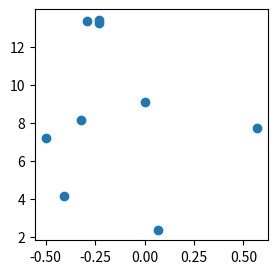
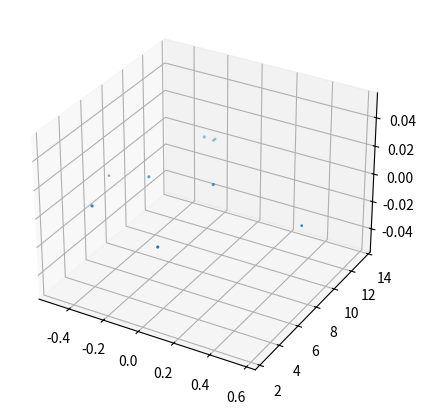

The matplotlib source for these figures, in order:

# coding: utf-8

# ## Project: Visualizing the Orion Constellation
# 
# In this project you are Dr. Jillian Bellovary, a real-life astronomer for the Hayden Planetarium at the American Museum of Natural History. As an astronomer, part of your job is to study the stars. You've recently become interested in the constellation Orion, a collection of stars that appear in our night sky and form the shape of [Orion](https://en.wikipedia.org/wiki/Orion_(constellation)), a warrior God from ancient Greek mythology. 
# 
# As a researcher on the Hayden Planetarium team, you are in charge of visualizing the Orion constellation in 3D using the Matplotlib function `.scatter()`. To learn more about the `.scatter()` you can see the Matplotlib documentation [here](https://matplotlib.org/api/_as_gen/matplotlib.pyplot.scatter.html). 
# 
# You will create a rotate-able visualization of the position of the Orion's stars and get a better sense of their actual positions. To achieve this, you will be mapping real data from outer space that maps the position of the stars in the sky
# 
# The goal of the project is to understand spatial perspective. Once you visualize Orion in both 2D and 3D, you will be able to see the difference in the constellation shape humans see from earth versus the actual position of the stars that make up this constellation. 
# 
# <img src="https://upload.wikimedia.org/wikipedia/commons/9/91/Orion_constellation_with_star_labels.jpg" alt="Orion" style="width: 400px;"/>
# 
# 

# ## 1. Set-Up
# The following set-up is new and specific to the project. It is very similar to the way you have imported Matplotlib in previous lessons.
# 
# + Add `%matplotlib notebook` in the cell below. This is a new statement that you may not have seen before. It will allow you to be able to rotate your visualization in this jupyter notebook.
# 
# + We will be using a subset of Matplotlib: `matplotlib.pyplot`. Import the subset as you have been importing it in previous lessons: `from matplotlib import pyplot as plt`
# 
# 
# + In order to see our 3D visualization, we also need to add this new line after we import Matplotlib:
# `from mpl_toolkits.mplot3d import Axes3D`
# 

# In[12]:


get_ipython().run_line_magic('matplotlib', 'notebook')
from matplotlib import pyplot as plt
from mpl_toolkits.mplot3d import Axes3D


# ## 2. Get familiar with real data
# 
# Astronomers describe a star's position in the sky by using a pair of angles: declination and right ascension. Declination is similar to longitude, but it is projected on the celestian fear. Right ascension is known as the "hour angle" because it accounts for time of day and earth's rotaiton. Both angles are relative to the celestial equator. You can learn more about star position [here](https://en.wikipedia.org/wiki/Star_position).
# 
# The `x`, `y`, and `z` lists below are composed of the x, y, z coordinates for each star in the collection of stars that make up the Orion constellation as documented in a paper by Nottingham Trent Univesity on "The Orion constellation as an installation" found [here](https://arxiv.org/ftp/arxiv/papers/1110/1110.3469.pdf).
# 
# Spend some time looking at `x`, `y`, and `z`, does each fall within a range?

# In[13]:


# Orion
x = [-0.41, 0.57, 0.07, 0.00, -0.29, -0.32,-0.50,-0.23, -0.23]
y = [4.12, 7.71, 2.36, 9.10, 13.35, 8.13, 7.19, 13.25,13.43]
z = [2.06, 0.84, 1.56, 2.07, 2.36, 1.72, 0.66, 1.25,1.38]


# ## 3. Create a 2D Visualization
# 
# Before we visualize the stars in 3D, let's get a sense of what they look like in 2D. 
# 
# Create a figure for the 2d plot and save it to a variable name `fig`. (hint: `plt.figure()`)
# 
# Add your subplot `.add_subplot()` as the single subplot, with `1,1,1`.(hint: `add_subplot(1,1,1)`)
# 
# Use the scatter [function](https://matplotlib.org/api/_as_gen/matplotlib.pyplot.scatter.html) to visualize your `x` and `y` coordinates. (hint: `.scatter(x,y)`)
# 
# Render your visualization. (hint: `plt.show()`)
# 
# Does the 2D visualization look like the Orion constellation we see in the night sky? Do you recognize its shape in 2D? There is a curve to the sky, and this is a flat visualization, but we will visualize it in 3D in the next step to get a better sense of the actual star positions. 

# In[25]:


fig = plt.figure(figsize=(3,3))
plt.scatter(x,y)
plt.show()


# ## 4. Create a 3D Visualization
# 
# Create a figure for the 3D plot and save it to a variable name `fig_3d`. (hint: `plt.figure()`)
# 
# 
# Since this will be a 3D projection, we want to make to tell Matplotlib this will be a 3D plot.  
# 
# To add a 3D projection, you must include a the projection argument. It would look like this:
# ```py
# projection="3d"
# ```
# 
# Add your subplot with `.add_subplot()` as the single subplot `1,1,1` and specify your `projection` as `3d`:
# 
# `fig_3d.add_subplot(1,1,1,projection="3d")`)
# 
# Since this visualization will be in 3D, we will need our third dimension. In this case, our `z` coordinate. 
# 
# Create a new variable `constellation3d` and call the scatter [function](https://matplotlib.org/api/_as_gen/matplotlib.pyplot.scatter.html) with your `x`, `y` and `z` coordinates. 
# 
# Include `z` just as you have been including the other two axes. (hint: `.scatter(x,y,z)`)
# 
# Render your visualization. (hint `plt.show()`.)
# 

# In[15]:


fig_3d = plt.figure(figsize=(5,5))
fig_3d.add_subplot(1,1,1, projection ="3d")
constellation3d = plt.scatter(x,y,z)
fig_3d.show()


# ## 5. Rotate and explore
# 
# Use your mouse to click and drag the 3D visualization in the previous step. This will rotate the scatter plot. As you rotate, can you see Orion from different angles? 
# 
# Note: The on and off button that appears above the 3D scatter plot allows you to toggle rotation of your 3D visualization in your notebook.
# 
# Take your time, rotate around! Remember, this will never look exactly like the Orion we see from Earth. The visualization does not curve as the night sky does.
# There is beauty in the new understanding of Earthly perspective! We see the shape of the warrior Orion because of Earth's location in the universe and the location of the stars in that constellation.
# 
# Feel free to map more stars by looking up other celestial x, y, z coordinates [here](http://www.stellar-database.com/).
# 
